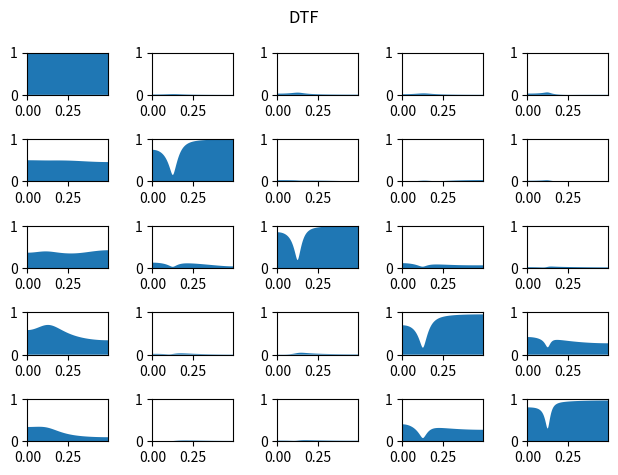
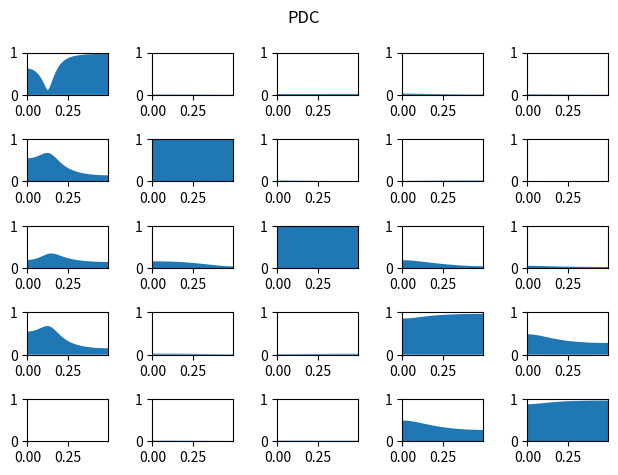

The matplotlib source for these figures, in order:
# -*- coding: utf-8 -*-
"""
Created on Sun Aug 21 00:44:01 2022

@author: fyz11
"""

#!/usr/bin/env python
# -*- coding: utf-8 -*-

"""Implements Partial Directed Coherence and Direct Transfer Function
using MVAR processes.

Reference
---------
Luiz A. Baccala and Koichi Sameshima. Partial directed coherence:
a new concept in neural structure determination.
Biological Cybernetics, 84(6):463:474, 2001.
"""

# Authors: Alexandre Gramfort <alexandre.gramfort@telecom-paristech.fr>
#
# License: BSD (3-clause)

import math
import numpy as np
from scipy import linalg, fftpack
import matplotlib.pyplot as plt


def mvar_generate(A, n, sigma, burnin=500):
    """Simulate MVAR process

    Parameters
    ----------
    A : ndarray, shape (p, N, N)
        The AR coefficients where N is the number of signals
        and p the order of the model.
    n : int
        The number of time samples.
    sigma : array, shape (N,)
        The noise for each time series
    burnin : int
        The length of the burnin period (in samples).

    Returns
    -------
    X : ndarray, shape (N, n)
        The N time series of length n
    """
    p, N, N = A.shape
    A_2d = np.concatenate(A, axis=1)
    Y = np.zeros((n + burnin, N))

    sigma = np.diag(sigma)
    mu = np.zeros(N)

    # itération du processus
    for i in range(p, n):
        w = np.random.multivariate_normal(mu, sigma)
        Y[i] = np.dot(A_2d, Y[i - p:i][::-1, :].ravel()) + w

    return Y[burnin:].T


def cov(X, p):
    """vector autocovariance up to order p

    Parameters
    ----------
    X : ndarray, shape (N, n)
        The N time series of length n

    Returns
    -------
    R : ndarray, shape (p + 1, N, N)
        The autocovariance up to order p
    """
    N, n = X.shape
    R = np.zeros((p + 1, N, N))
    for k in range(p + 1):
        R[k] = (1. / float(n - k)) * np.dot(X[:, :n - k], X[:, k:].T)
    return R


def mvar_fit(X, p):
    """Fit MVAR model of order p using Yule Walker

    Parameters
    ----------
    X : ndarray, shape (N, n)
        The N time series of length n
    n_fft : int
        The length of the FFT

    Returns
    -------
    A : ndarray, shape (p, N, N)
        The AR coefficients where N is the number of signals
        and p the order of the model.
    sigma : array, shape (N,)
        The noise for each time series
    """
    N, n = X.shape
    gamma = cov(X, p)  # gamma(r,i,j) cov between X_i(0) et X_j(r)
    G = np.zeros((p * N, p * N))
    gamma2 = np.concatenate(gamma, axis=0)
    gamma2[:N, :N] /= 2.

    for i in range(p):
        G[N * i:, N * i:N * (i + 1)] = gamma2[:N * (p - i)]

    G = G + G.T  # big block matrix

    gamma4 = np.concatenate(gamma[1:], axis=0)

    # phi = linalg.solve(G+1e-8*np.eye(len(G)), gamma4)  # solve Yule Walker
    phi = linalg.lstsq(G+1e-8*np.eye(len(G)), gamma4)[0] # least squares solution!. 
    
    # print(phi)
    tmp = np.dot(gamma4[:N * p].T, phi)
    sigma = gamma[0] - tmp - tmp.T + np.dot(phi.T, np.dot(G, phi))   # where is this coming from and why is this not positive!. 

    phi = np.reshape(phi, (p, N, N))
    for k in range(p):
        phi[k] = phi[k].T

    return phi, sigma


def compute_order(X, p_max):
    """Estimate AR order with BIC

    Parameters
    ----------
    X : ndarray, shape (N, n)
        The N time series of length n
    p_max : int
        The maximum model order to test

    Returns
    -------
    p : int
        Estimated order
    bic : ndarray, shape (p_max + 1,)
        The BIC for the orders from 0 to p_max.
    """
    N, n = X.shape

    bic = np.empty(p_max + 1)
    bic[0] = np.inf # XXX

    Y = X.T

    for p in range(1, p_max + 1):
        # print(p)
        A, sigma = mvar_fit(X, p)
        A_2d = np.concatenate(A, axis=1)

        n_samples = n - p
        bic[p] = n_samples * N * math.log(2. * math.pi)
        bic[p] += n_samples * np.log(linalg.det(sigma))
        bic[p] += p * (N ** 2) * math.log(n_samples)

        sigma_inv = linalg.inv(sigma)
        S = 0.
        for i in range(p, n):
            res = Y[i] - np.dot(A_2d, Y[i - p:i][::-1, :].ravel())
            S += np.dot(res, sigma_inv.dot(res))

        bic[p] += S

    p = np.argmin(bic)
    return p, bic


def spectral_density(A, n_fft=None):
    """Estimate PSD from AR coefficients

    Parameters
    ----------
    A : ndarray, shape (p, N, N)
        The AR coefficients where N is the number of signals
        and p the order of the model.
    n_fft : int
        The length of the FFT

    Returns
    -------
    fA : ndarray, shape (n_fft, N, N)
        The estimated spectral density.
    """
    import numpy as np 
    p, N, N = A.shape
    if n_fft is None:
        n_fft = max(int(2 ** math.ceil(np.log2(p))), 512)
    A2 = np.zeros((n_fft, N, N))
    A2[1:p + 1, :, :] = A  # start at 1 !
    fA = fftpack.fft(A2, axis=0)
    freqs = fftpack.fftfreq(n_fft)
    I = np.eye(N)
    I = np.tile(I, (n_fft,1,1))

    # for i in range(n_fft):
        # fA[i] = linalg.inv(I - fA[i])
    fA = np.linalg.inv(I - fA) # exploit broadcast 

    return fA, freqs


def DTF(A, sigma=None, n_fft=None, eps=1e-12):
    """Direct Transfer Function (DTF)

    Parameters
    ----------
    A : ndarray, shape (p, N, N)
        The AR coefficients where N is the number of signals
        and p the order of the model.
    sigma : array, shape (N, )
        The noise for each time series
    n_fft : int
        The length of the FFT

    Returns
    -------
    D : ndarray, shape (n_fft, N, N)
        The estimated DTF
    """
    import numpy as np 
    
    p, N, N = A.shape

    if n_fft is None:
        n_fft = max(int(2 ** math.ceil(np.log2(p))), 512)

    H, freqs = spectral_density(A, n_fft)
    D = np.zeros((n_fft, N, N))

    if sigma is None:
        sigma = np.ones(N)
    
    S = H.copy()
    # for i in range(n_fft):
    #     S = H[i]
    #     V = (S * sigma[None, :]).dot(S.T.conj())
    #     V = np.abs(np.diag(V))
    #     # D[i] = np.abs(S * np.sqrt(sigma[None, :])) / np.sqrt(V)[:, None]
    #     D[i] = np.abs(S * np.sqrt(sigma + eps)[None, :]) / np.sqrt(V + eps)[None, :]
        
    # parallelize the loop
    V = np.matmul(S*sigma[None,None,:], S.transpose(0,2,1).conj())
    V = np.abs(np.diagonal(V, axis1=1, axis2=2)) # last two axis. 
    D = np.abs(S * np.sqrt(sigma + eps)[None, None, :]) / np.sqrt(V + eps)[:,None,:]

    return D, freqs


def PDC(A, sigma=None, n_fft=None, eps=1e-12):
    """Partial directed coherence (PDC)

    Parameters
    ----------
    A : ndarray, shape (p, N, N)
        The AR coefficients where N is the number of signals
        and p the order of the model.
    sigma : array, shape (N,)
        The noise for each time series.
    n_fft : int
        The length of the FFT.

    Returns
    -------
    P : ndarray, shape (n_fft, N, N)
        The estimated PDC.
    """
    import numpy as np 
    p, N, N = A.shape

    if n_fft is None:
        n_fft = max(int(2 ** math.ceil(np.log2(p))), 512)

    H, freqs = spectral_density(A, n_fft)
    P = np.zeros((n_fft, N, N))

    if sigma is None:
        sigma = np.ones(N)

    # for i in range(n_fft):
    #     B = H[i]
    #     B = linalg.inv(B + eps*np.eye(len(B)))
    #     V = np.abs(np.dot(B.T.conj(), B * (1. / (sigma[:, None]+eps))))
    #     V = np.diag(V)  # denominator squared        
    #     P[i] = np.abs(B * (1. / np.sqrt(sigma + eps))[None, :]) / np.sqrt(V + eps)[None, :]
    B = H.copy()
    
    I = np.eye(N)
    I = np.tile(I, (n_fft,1,1))
    
    B = np.linalg.inv(B + eps*I)
    V = np.abs(np.matmul(B.transpose(0,2,1).conj(), B * (1. / (sigma[None,:, None]+eps))))
    V = np.diagonal(V, axis1=1, axis2=2) # last two axis. 
    P = np.abs(B * (1. / np.sqrt(sigma + eps))[None, None,:]) / np.sqrt(V + eps)[:, None, :]
    # D = np.abs(S * np.sqrt(sigma + eps)[None, None, :]) / np.sqrt(V + eps)[:,None,:]

    return P, freqs


def PDC_central_flow(img1, img2, lag=5, alpha=.1, random_state=0):

    import numpy as np 

    # compbine the two timeseries together... 
    Y_ = np.array([img1, 
                   img2])
    Y_ = Y_.reshape(len(Y_), -1, Y_.shape[-1]) # time should be the last axes.... 
    # # Y_ = Y_.mean(axis=1)
    # X_ = Y_.copy()
    # # X_ = Y_ - Y_.mean(axis=1)[:,None]  # do we need to take the mean?  
    Y_ = Y_.reshape(-1,Y_.shape[-1])

    # print(Y_.shape)
    
    A_est, sigma = mvar_fit(Y_, p=lag)    
    sigma = np.diag(sigma)  # DTF + PDC support diagonal noise
    # enforce sigma is positive!
    sigma = np.abs(sigma)
    # sigma = None)

    N = int(Y_.shape[0]//2)
    N_rows = int(np.sqrt(N))

    # evaluate the frequency!. 
    P, freqs = PDC(A_est, sigma)
    
    P_sum = np.nansum(P, axis=0) # sum over the frequencies !. 
    # P_sum = np.nanmax(P, axis=0)
    P_block = P_sum[N:, :N].copy() # grab the subblock!. 
    
    # # corr_array = np.nansum(P,axis=0)[1:,0].reshape((3,3))
    # # P_ = np.nansum(P,axis=0)[1:,0]
    # P_ = P_block.copy()
    
    # print(P_.shape)
    # corr_array = np.nansum(P,axis=0)[0,1:].reshape((3,3))
    corr_array = np.zeros((N_rows,N_rows))
    
    for ii in np.arange(N_rows):
        for jj in np.arange(N_rows):
            ind = ii*N_rows + jj
            corr_array[ii,jj] = P_block[ind,ind]
    # corr_array[0,0] = P_[0,0]
    # corr_array[0,1] = P_[1,1]
    # corr_array[0,2] = P_[2,2]
    # corr_array[1,0] = P_[3,3]
    # corr_array[1,1] = P_[4,4]
    # corr_array[1,2] = P_[5,5]
    # corr_array[2,0] = P_[6,6]
    # corr_array[2,1] = P_[7,7]
    # corr_array[2,2] = P_[8,8]

    return corr_array


def PDC_central_flow_confound(target, confounds, candidate, lag=5, alpha=.1):
    """
    Confound-aware variant of PDC_central_flow. Stacks [target; *confounds; candidate]
    into one joint MVAR model -- MVAR fitting is inherently multivariate, so
    the partial directed coherence from candidate to target is already
    conditioned on every other stacked series (the confounds).

    target, candidate : (*, T) arrays
    confounds : list of (*, T) arrays
    """
    import numpy as np

    def _flat(arr):
        return arr.reshape(-1, arr.shape[-1])  # (n, T)

    blocks = [target] + list(confounds) + [candidate]
    flats = [_flat(b) for b in blocks]
    sizes = [f.shape[0] for f in flats]
    stacked = np.vstack(flats)

    A_est, sigma = mvar_fit(stacked, p=lag)
    sigma = np.abs(np.diag(sigma))

    P, freqs = PDC(A_est, sigma)
    P_sum = np.nansum(P, axis=0)

    N_t = sizes[0]
    N_c = sizes[-1]
    P_block = P_sum[-N_c:, :N_t]  # candidate rows, target cols -- candidate -> target

    return np.nanmean(P_block)


def plot_all(freqs, P, name):
    """Plot grid of subplots
    """
    m, N, N = P.shape
    pos_freqs = freqs[freqs >= 0]

    f, axes = plt.subplots(N, N)
    for i in range(N):
        for j in range(N):
            axes[i, j].fill_between(pos_freqs, P[freqs >= 0, i, j], 0)
            axes[i, j].set_xlim([0, np.max(pos_freqs)])
            axes[i, j].set_ylim([0, 1])
    plt.suptitle(name)
    plt.tight_layout()


if __name__ == '__main__':
    
    plt.close('all')

    # example from the paper
    A = np.zeros((3, 5, 5))
    A[0, 0, 0] = 0.95 * math.sqrt(2)
    A[1, 0, 0] = -0.9025
    A[1, 1, 0] = 0.5
    A[2, 2, 0] = -0.4
    A[1, 3, 0] = -0.5
    A[0, 3, 3] = 0.25 * math.sqrt(2)
    A[0, 3, 4] = 0.25 * math.sqrt(2)
    A[0, 4, 3] = -0.25 * math.sqrt(2)
    A[0, 4, 4] = 0.25 * math.sqrt(2)

    # simulate processes
    n = 10 ** 4
    # sigma = np.array([0.0001, 1, 1, 1, 1])
    # sigma = np.array([0.01, 1, 1, 1, 1])
    sigma = np.array([1., 1., 1., 1., 1.])
    Y = mvar_generate(A, n, sigma)

    mu = np.mean(Y, axis=1)
    X = Y - mu[:, None]

    # # estimate AR order with BIC
    # if 1:
    #     p_max = 20
    #     p, bic = compute_order(X, p_max=p_max)

    #     plt.figure()
    #     plt.plot(np.arange(p_max + 1), bic)
    #     plt.xlabel('order')
    #     plt.ylabel('BIC')
    #     plt.show()
    # else:
    #     p = 3
        
    p = 2

    A_est, sigma = mvar_fit(X, p)
    sigma = np.diag(sigma)  # DTF + PDC support diagonal noise
    # sigma = None

    # compute DTF
    D, freqs = DTF(A_est, sigma)
    plot_all(freqs, D, 'DTF')

    # compute PDC
    P, freqs = PDC(A_est, sigma)
    plot_all(freqs, P, 'PDC')
    plt.show()
